Dataset: data (GitHub, HITSNINJA/Mobilenet_Image_Classification). Classes: glioma tumor, meningioma tumor, no tumor, pituitary tumor.

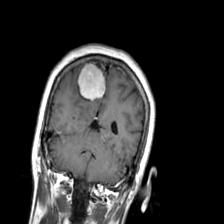
Label: meningioma tumor

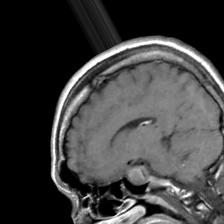
Label: pituitary tumor

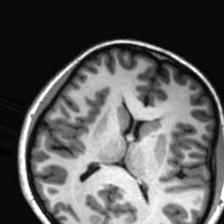
Label: no tumor

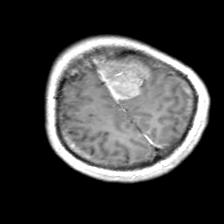
Label: meningioma tumor

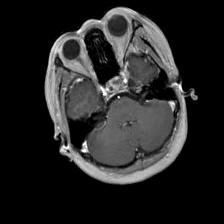
Label: pituitary tumor

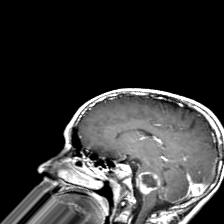
Label: glioma tumor
